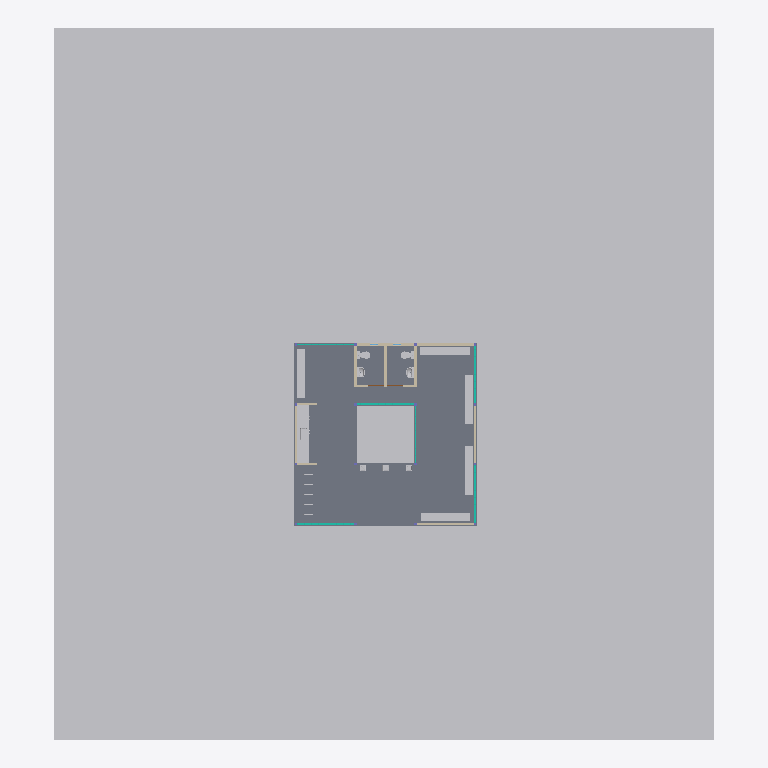
Plan cut of the same IFC building model at storey 'NPT' (level 0.17 m, cut at 1.57 m), seen from above with north up, elements coloured by IFC class (only those large enough to see are counted): 16 other elements (light grey), 11 walls (beige), 6 curtain walls (teal), 1 slab (grey). Cut surfaces are drawn darker.
Extent 33.1 m × 35.7 m × 3.6 m (x, y, z). Storeys (5): NOG_FUNDACIONES at -0.20 m; NTN at 0.00 m; N1 at 0.15 m; NPT at 0.17 m; CUBIERTA at 2.50 m. Elements (112): 32 IfcBeam, 16 IfcColumn, 16 IfcFooting, 13 IfcFurniture, 11 IfcWall, 7 IfcSanitaryTerminal, 6 IfcCurtainWall, 4 IfcRoof, 2 IfcDoor, 2 IfcSlab, 2 IfcWindow, 1 IfcGeographicElement.

HEADER;
FILE_DESCRIPTION(('ViewDefinition [CoordinationView]','RevitIdentifiers [ContentGUID: a1678f99-0bdd-4a3c-8524-6337a52b7eae, VersionGUID: f3f37bcf-4ce6-4f51-a04a-7204851afa41, NumberOfSaves: 140]'),'2;1');
FILE_NAME('HAB_ARQ_MODELO_R01_IFC4x3.ifc','2026-10-30T18:29:04-04:00',(''),(''),'ODA SDAI 25.12','Autodesk - Revit 26.4.0.32 (ESP) - 26.4.0.32','');
FILE_SCHEMA(('IFC4X3'));
ENDSEC;
DATA;
#20=IFCPROJECT('2XPu_P2zrAF8KaOpTQr85U',#6,'0001',$,$,'PAUSA MAULE HABITACULO','ANTEPROYECTO',(#13,#18),#86240);
#46=IFCSITE('2XPu_P2zrAF8KaOpTQr85S',#6,'Default',$,$,#45,$,$,.ELEMENT.,(-35,-26,-56,-239929),(-71,-47,-35,-593872),0.0,$,$);
#24=IFCBUILDING('2XPu_P2zrAF8KaOpTQr85V',#6,'PAUSA MAULE',$,$,#23,$,'PAUSA MAULE',.ELEMENT.,$,$,#21);
#28=IFCBUILDINGSTOREY('2m3UwjUlX88u4doSIQvM_c',#6,'NOG_FUNDACIONES',$,$,#27,$,'NOG_FUNDACIONES',.ELEMENT.,-0.2);
#31=IFCBUILDINGSTOREY('3Zu5Bv0LOHrPC10026FoQQ',#6,'NTN',$,$,#30,$,'NTN',.ELEMENT.,0.0);
#35=IFCBUILDINGSTOREY('15Z0v90RiHrPC20026FoKR',#6,'N1',$,$,#34,$,'N1',.ELEMENT.,0.14999999999999994);
#39=IFCBUILDINGSTOREY('2Ag1owsqP1r9G_M_CNP_0z',#6,'NPT',$,$,#38,$,'NPT',.ELEMENT.,0.17);
#43=IFCBUILDINGSTOREY('2m3UwjUlX88u4doSIQvMbC',#6,'CUBIERTA',$,$,#42,$,'CUBIERTA',.ELEMENT.,2.5000000000000284);
#84677=IFCGEOGRAPHICELEMENT('03k65F3uz9XQyoJqsg09dO',#6,'Sólido topográfico:Sólido topográfico 1:655959',$,$,#84668,#84676,'655959',.TERRAIN.);
#460=IFCSLAB('2Ag1owsqP1r9G_M_CNP_Dv',#6,'Suelo:PAV_INT_HORMIGON PULIDO_2cm:583180',$,$,#335,#459,'583180',.FLOOR.);
#53132=IFCFURNITURE('0xTzmOle5E3gim9WHVK8FS',#6,'SITIO_Banca_acero galvanizado y madera:INSITU_250x40x45cm:615728',$,$,#53131,#53125,'615728',.NOTDEFINED.);
#53145=IFCFURNITURE('0xTzmOle5E3gim9WHVK9PG',#6,'SITIO_Banca_acero galvanizado y madera:INSITU_250x40x45cm:618684',$,$,#53144,#53138,'618684',.NOTDEFINED.);
#53158=IFCFURNITURE('0xTzmOle5E3gim9WHVK9Vl',#6,'SITIO_Banca_acero galvanizado y madera:INSITU_250x40x45cm:618755',$,$,#53157,#53151,'618755',.NOTDEFINED.);
#53171=IFCFURNITURE('0xTzmOle5E3gim9WHVK9TO',#6,'SITIO_Banca_acero galvanizado y madera:INSITU_250x40x45cm:618932',$,$,#53170,#53164,'618932',.NOTDEFINED.);
#53324=IFCFURNITURE('2faxR$ZsL7O81Rsw4JvNem',#6,'SITIO_Banca_acero galvanizado y madera:INSITU_250x40x45cm:625094',$,$,#53323,#53317,'625094',.NOTDEFINED.);
#14587=IFCFURNITURE('2JpSJhOdHFge$qniAMKeIo',#6,'MBL_Mueble base cocina_Melamina:104x64cm:601917',$,$,#14586,#14580,'601917',.NOTDEFINED.);
#8936=IFCFURNITURE('31A3J6ieHBqekD9A_5dCkH',#6,'MBL_Mueble base cocina_Melamina:104x64cm:599632',$,$,#8935,#8929,'599632',.NOTDEFINED.);
#22133=IFCFURNITURE('2JpSJhOdHFge$qniAMKfiI',#6,'MBL_Mueble base cocina_Lavaplatos:80x60cm:602269',$,$,#22132,#22126,'602269',.NOTDEFINED.);
#1141=IFCWALL('0UuPNqZyD04OkayvhrDOe$',#6,'Muro básico:MURO_EXT_QUINCHA_12cm:589689',$,$,#1117,#1121,'589689',.SOLIDWALL.);
#2087=IFCWALL('0NWC86bGD6rhNoh$9YWO55',#6,'Muro básico:MURO_EXT_QUINCHA_12cm:594410',$,$,#2061,#2065,'594410',.SOLIDWALL.);
#2058=IFCWALL('0NWC86bGD6rhNoh$9YWO4m',#6,'Muro básico:MURO_EXT_QUINCHA_12cm:594335',$,$,#2033,#2037,'594335',.SOLIDWALL.);
#1061=IFCWALL('0UuPNqZyD04OkayvhrDOlU',#6,'Muro básico:MURO_EXT_QUINCHA_12cm:589464',$,$,#1032,#1037,'589464',.SOLIDWALL.);
#2114=IFCWALL('0NWC86bGD6rhNoh$9YWO84',#6,'Muro básico:MURO_EXT_QUINCHA_12cm:594603',$,$,#2090,#2094,'594603',.SOLIDWALL.);
#8940=IFCCURTAINWALL('31A3J6ieHBqekD9A_5dC4P',#6,'Muro cortina:M.CORTINA_EXT_CELOSIA_PINO RADIATA (FIX N):601304',$,$,#8939,$,'601304',.NOTDEFINED.);
#1168=IFCWALL('0UuPNqZyD04OkayvhrD7JL',#6,'Muro básico:MURO_EXT_QUINCHA_12cm:590227',$,$,#1144,#1148,'590227',.SOLIDWALL.);
#1195=IFCWALL('0UuPNqZyD04OkayvhrD7Qm',#6,'Muro básico:MURO_EXT_QUINCHA_12cm:590838',$,$,#1171,#1175,'590838',.SOLIDWALL.);
#1222=IFCWALL('0UuPNqZyD04OkayvhrD77Z',#6,'Muro básico:MURO_EXT_QUINCHA_12cm:591013',$,$,#1198,#1202,'591013',.SOLIDWALL.);
#2118=IFCCURTAINWALL('0NWC86bGD6rhNoh$9YWOFt',#6,'Muro cortina:M.CORTINA_EXT_CELOSIA_PINO RADIATA (FIX N):594776',$,$,#2117,$,'594776',.NOTDEFINED.);
#22140=IFCCURTAINWALL('2JpSJhOdHFge$qniAMKfcR',#6,'Muro cortina:M.CORTINA_EXT_CELOSIA_PINO RADIATA (FIX N):602644',$,$,#22139,$,'602644',.NOTDEFINED.);
#22805=IFCCURTAINWALL('2JpSJhOdHFge$qniAMKf_V',#6,'Muro cortina:M.CORTINA_EXT_CELOSIA_PINO RADIATA (FIX N):603152',$,$,#22804,$,'603152',.NOTDEFINED.);
#77711=IFCSANITARYTERMINAL('2zL8v3fdD1KATHFwL8Q1r0',#6,'PLM_WC_ceramica_New Valencia a muro:41x69cm:635284',$,$,#77710,#77704,'635284',.TOILETPAN.);
#84652=IFCSANITARYTERMINAL('2zL8v3fdD1KATHFwL8Q1$d',#6,'PLM_WC_ceramica_New Valencia a muro:41x69cm:635699',$,$,#84651,#84645,'635699',.TOILETPAN.);
#84666=IFCSANITARYTERMINAL('2zL8v3fdD1KATHFwL8Q1z9',#6,'PLM_Lavamanos_ceramica_Ciro pedestal:53x41cm:635805',$,$,#84665,#84659,'635805',.WASHHANDBASIN.);
#84642=IFCSANITARYTERMINAL('2zL8v3fdD1KATHFwL8Q1xX',#6,'PLM_Lavamanos_ceramica_Ciro pedestal:53x41cm:635445',$,$,#84641,#84635,'635445',.WASHHANDBASIN.);
#1226=IFCCURTAINWALL('0NWC86bGD6rhNoh$9YWPhL',#6,'Muro cortina:M.CORTINA_EXT_CELOSIA_PINO RADIATA (FIX N):592506',$,$,#1225,$,'592506',.NOTDEFINED.);
#3222=IFCCURTAINWALL('31A3J6ieHBqekD9A_5dFSu',#6,'Muro cortina:M.CORTINA_EXT_CELOSIA_PINO RADIATA (FIX N):596729',$,$,#3221,$,'596729',.NOTDEFINED.);
#2875=IFCWALL('0NWC86bGD6rhNoh$9YWOLz',#6,'Muro básico:MURO_EXT_QUINCHA_12cm:595410',$,$,#2848,#2852,'595410',.SOLIDWALL.);
#52595=IFCSANITARYTERMINAL('0xTzmOle5E3gim9WHVKBNY',#6,'PLM_Bebedero_acero inoxidable_FAMAVA BAG-40:BAG-40_32x32x112cm:611086',$,$,#52594,#52588,'611086',.NOTDEFINED.);
#3153=IFCWALL('0NWC86bGD6rhNoh$9YWOaz',#6,'Muro básico:MURO_EXT_QUINCHA_12cm:596370',$,$,#3129,#3133,'596370',.SOLIDWALL.);
#3180=IFCWALL('0NWC86bGD6rhNoh$9YWObe',#6,'Muro básico:MURO_EXT_QUINCHA_12cm:596423',$,$,#3156,#3160,'596423',.SOLIDWALL.);
#52581=IFCSANITARYTERMINAL('0xTzmOle5E3gim9WHVKBSV',#6,'PLM_Bebedero_acero inoxidable_FAMAVA BAG-40:BAG-40_32x32x112cm:610803',$,$,#52580,#52574,'610803',.NOTDEFINED.);
#52609=IFCSANITARYTERMINAL('0xTzmOle5E3gim9WHVKBNr',#6,'PLM_Bebedero_acero inoxidable_FAMAVA BAG-40:BAG-40_32x32x112cm:611097',$,$,#52608,#52602,'611097',.NOTDEFINED.);
ENDSEC;
